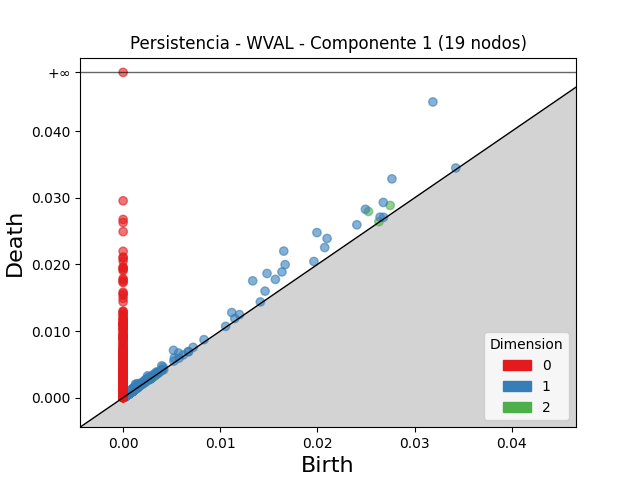

Values plotted in this chart, from the file beside it:
dimension, birth, death
2, 0.02525, 0.02795
2, 0.02748, 0.02885
2, 0.001025, 0.00116
2, 0.0006246, 0.0007532
2, 0.001196, 0.00132
2, 0.00294, 0.003053
2, 0.003105, 0.003196
2, 0.0009979, 0.001087
2, 0.02633, 0.02641
2, 0.00316, 0.003245
2, 0.000802, 0.0008854
2, 0.003927, 0.00401
2, 0.0008351, 0.0009155
2, 0.001038, 0.001118
2, 0.0009605, 0.001031
2, 0.002971, 0.00304
2, 0.001328, 0.001397
2, 0.0005659, 0.0006346
2, 0.000451, 0.0005149
2, 0.001021, 0.001085
2, 0.002972, 0.003033
2, 0.0009507, 0.001011
2, 0.0005759, 0.000635
2, 0.001074, 0.001133
2, 0.002949, 0.003006
2, 0.0004084, 0.0004638
2, 0.0007702, 0.0008248
2, 0.0004129, 0.000467
2, 0.0009927, 0.001046
2, 0.000757, 0.00081
2, 0.0007939, 0.0008442
2, 0.0004948, 0.0005451
2, 0.0005066, 0.0005558
2, 0.0004208, 0.0004694
2, 0.0008078, 0.0008543
2, 0.001073, 0.001119
2, 0.001019, 0.001064
2, 0.0005246, 0.0005695
2, 0.000618, 0.0006616
2, 0.001102, 0.001145
2, 0.00107, 0.001111
2, 0.0008019, 0.0008424
2, 0.0005866, 0.0006261
2, 0.0009894, 0.001029
2, 0.0008413, 0.0008801
2, 0.0007521, 0.0007906
2, 0.0007713, 0.0008091
2, 0.0005594, 0.0005955
2, 0.0004338, 0.0004694
2, 0.002957, 0.002992
2, 0.001038, 0.001073
2, 0.001162, 0.001197
2, 0.0009958, 0.001031
2, 0.0003684, 0.0004026
2, 0.0006044, 0.0006384
2, 0.0005389, 0.0005728
2, 0.001267, 0.001301
2, 0.0004588, 0.0004922
2, 0.0008372, 0.0008695
2, 0.0006253, 0.0006575
... 5,221 more rows
